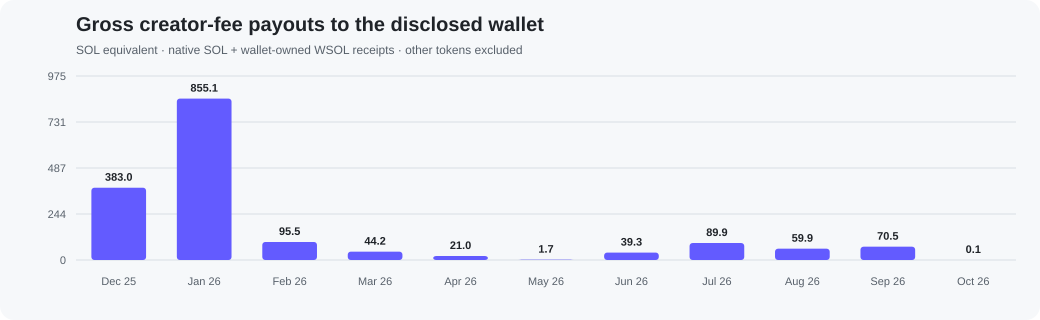

The file beside this chart, header and first rows:
monthUtc, grossReceivedSolEquivalent, rawLamportsEquivalent
2025-12, 383, 382968203032
2026-01, 855.1, 855144587600
2026-02, 95.54, 95536690514
2026-03, 44.21, 44213994945
2026-04, 21.03, 21031699912
2026-05, 1.741, 1740733296
2026-06, 39.28, 39281995928
2026-07, 89.9, 89896170373
2026-08, 59.92, 59921587302
2026-09, 70.47, 70474732164
2026-10, 0.07644, 76435434
